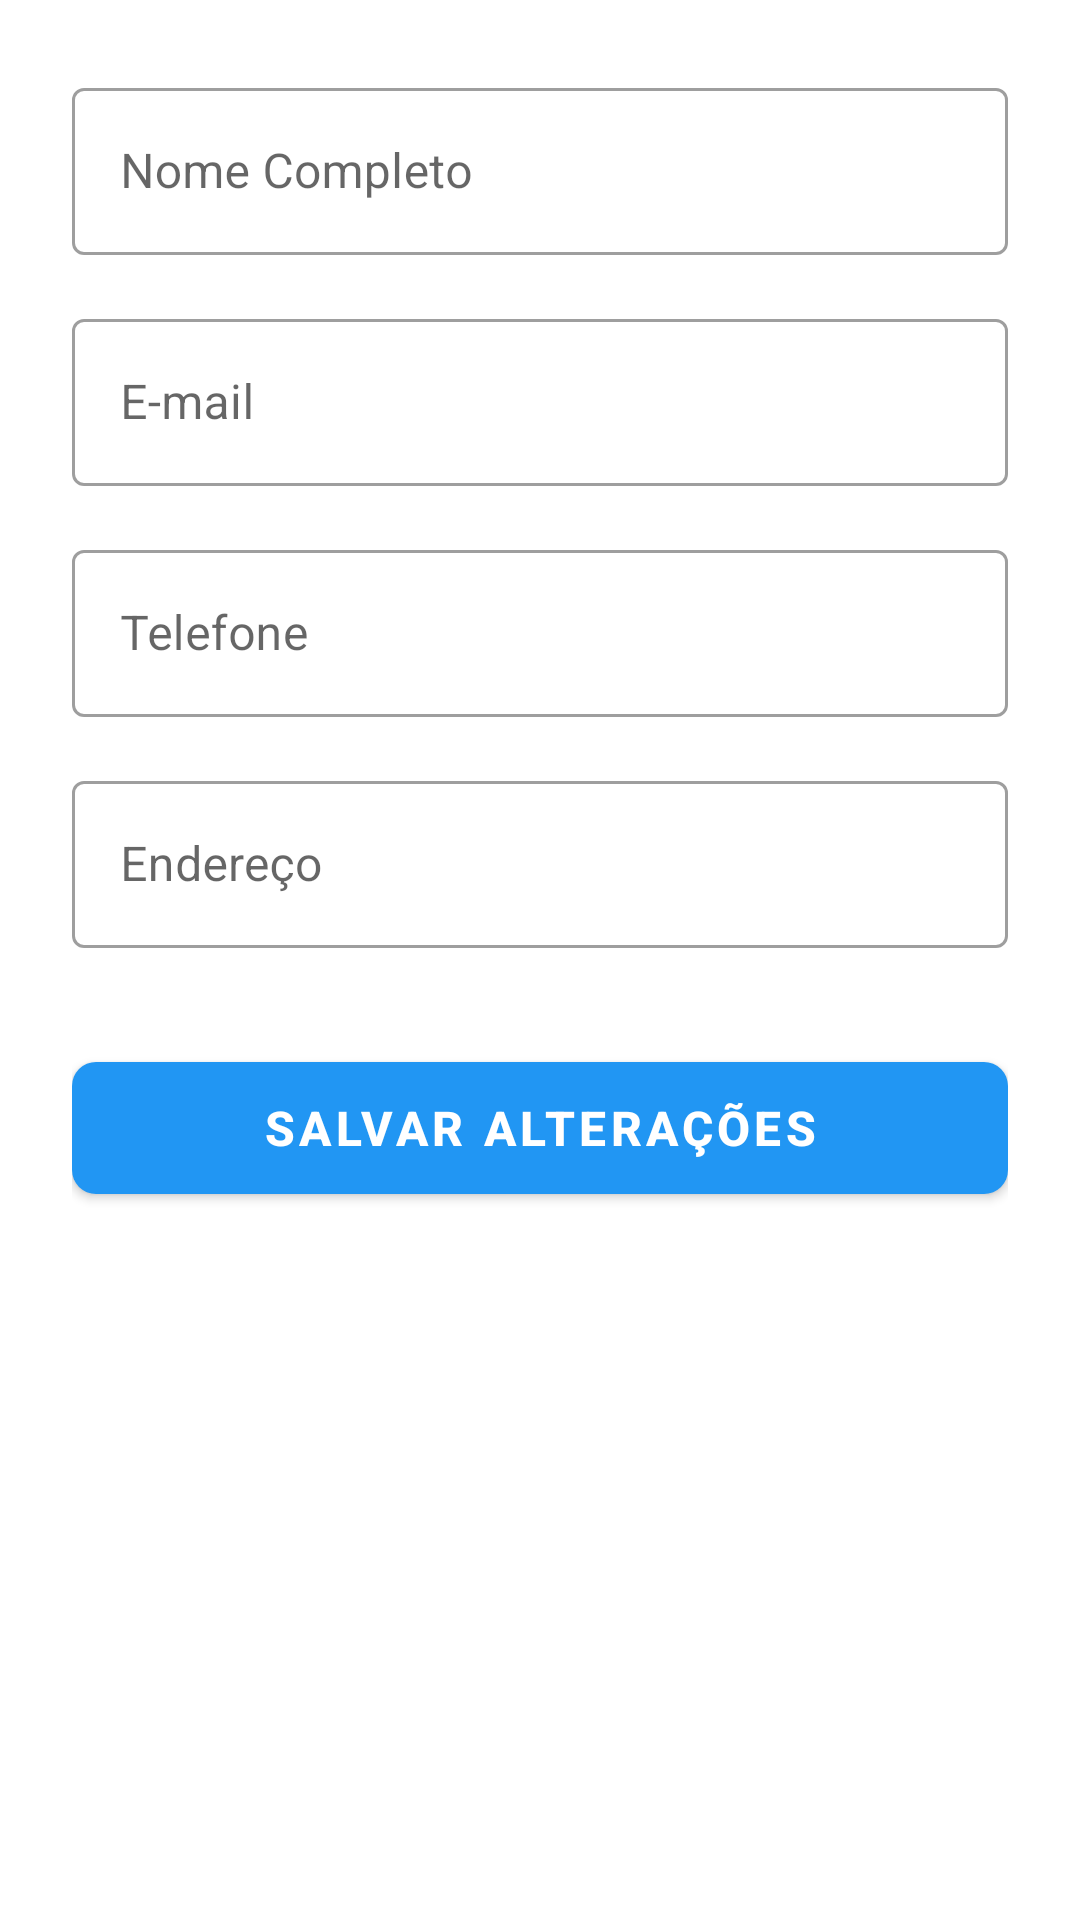

Write the Android layout XML for this screen, with the resource values it uses.
<!-- AndroidManifest.xml: application theme Theme.BarbeariaApp -->
<!-- res/layout/activity_edit_profile.xml -->
<?xml version="1.0" encoding="utf-8"?>
<ScrollView xmlns:android="http://schemas.android.com/apk/res/android"
    xmlns:app="http://schemas.android.com/apk/res-auto"
    android:layout_width="match_parent"
    android:layout_height="match_parent"
    android:fillViewport="true">

    <LinearLayout
        android:layout_width="match_parent"
        android:layout_height="wrap_content"
        android:orientation="vertical"
        android:padding="24dp">

        <com.google.android.material.textfield.TextInputLayout
            android:layout_width="match_parent"
            android:layout_height="wrap_content"
            android:layout_marginBottom="16dp"
            android:hint="@string/full_name"
            style="@style/Widget.MaterialComponents.TextInputLayout.OutlinedBox">
            <com.google.android.material.textfield.TextInputEditText
                android:id="@+id/edit_nome"
                android:layout_width="match_parent"
                android:layout_height="wrap_content"
                android:inputType="textPersonName" />
        </com.google.android.material.textfield.TextInputLayout>

        <com.google.android.material.textfield.TextInputLayout
            android:layout_width="match_parent"
            android:layout_height="wrap_content"
            android:layout_marginBottom="16dp"
            android:hint="@string/email"
            style="@style/Widget.MaterialComponents.TextInputLayout.OutlinedBox">
            <com.google.android.material.textfield.TextInputEditText
                android:id="@+id/edit_email"
                android:layout_width="match_parent"
                android:layout_height="wrap_content"
                android:inputType="textEmailAddress" />
        </com.google.android.material.textfield.TextInputLayout>

        <com.google.android.material.textfield.TextInputLayout
            android:layout_width="match_parent"
            android:layout_height="wrap_content"
            android:layout_marginBottom="16dp"
            android:hint="@string/phone"
            style="@style/Widget.MaterialComponents.TextInputLayout.OutlinedBox">
            <com.google.android.material.textfield.TextInputEditText
                android:id="@+id/edit_telefone"
                android:layout_width="match_parent"
                android:layout_height="wrap_content"
                android:inputType="phone" />
        </com.google.android.material.textfield.TextInputLayout>

        <com.google.android.material.textfield.TextInputLayout
            android:layout_width="match_parent"
            android:layout_height="wrap_content"
            android:layout_marginBottom="32dp"
            android:hint="@string/address"
            style="@style/Widget.MaterialComponents.TextInputLayout.OutlinedBox">
            <com.google.android.material.textfield.TextInputEditText
                android:id="@+id/edit_endereco"
                android:layout_width="match_parent"
                android:layout_height="wrap_content"
                android:inputType="textPostalAddress" />
        </com.google.android.material.textfield.TextInputLayout>

        <ProgressBar
            android:id="@+id/progress_bar"
            android:layout_width="wrap_content"
            android:layout_height="wrap_content"
            android:layout_gravity="center"
            android:layout_marginBottom="16dp"
            android:visibility="gone" />

        <com.google.android.material.button.MaterialButton
            android:id="@+id/btn_salvar"
            android:layout_width="match_parent"
            android:layout_height="56dp"
            android:text="@string/save_changes"
            android:textSize="16sp"
            android:textStyle="bold"
            app:cornerRadius="8dp" />

    </LinearLayout>
</ScrollView>
<!-- resources referenced by this layout -->
<resources>
  <string name="address">Endereço</string>
  <string name="email">E-mail</string>
  <string name="full_name">Nome Completo</string>
  <string name="phone">Telefone</string>
  <string name="save_changes">Salvar Alterações</string>
  <style name="Theme.BarbeariaApp" parent="Theme.MaterialComponents.DayNight.DarkActionBar">
          <item name="colorPrimary">@color/primary</item>
          <item name="colorPrimaryDark">@color/primary_dark</item>
          <item name="colorAccent">@color/accent</item>
      </style>
  <color name="primary">#2196F3</color>
  <color name="primary_dark">#1976D2</color>
  <color name="accent">#FF9800</color>
</resources>
